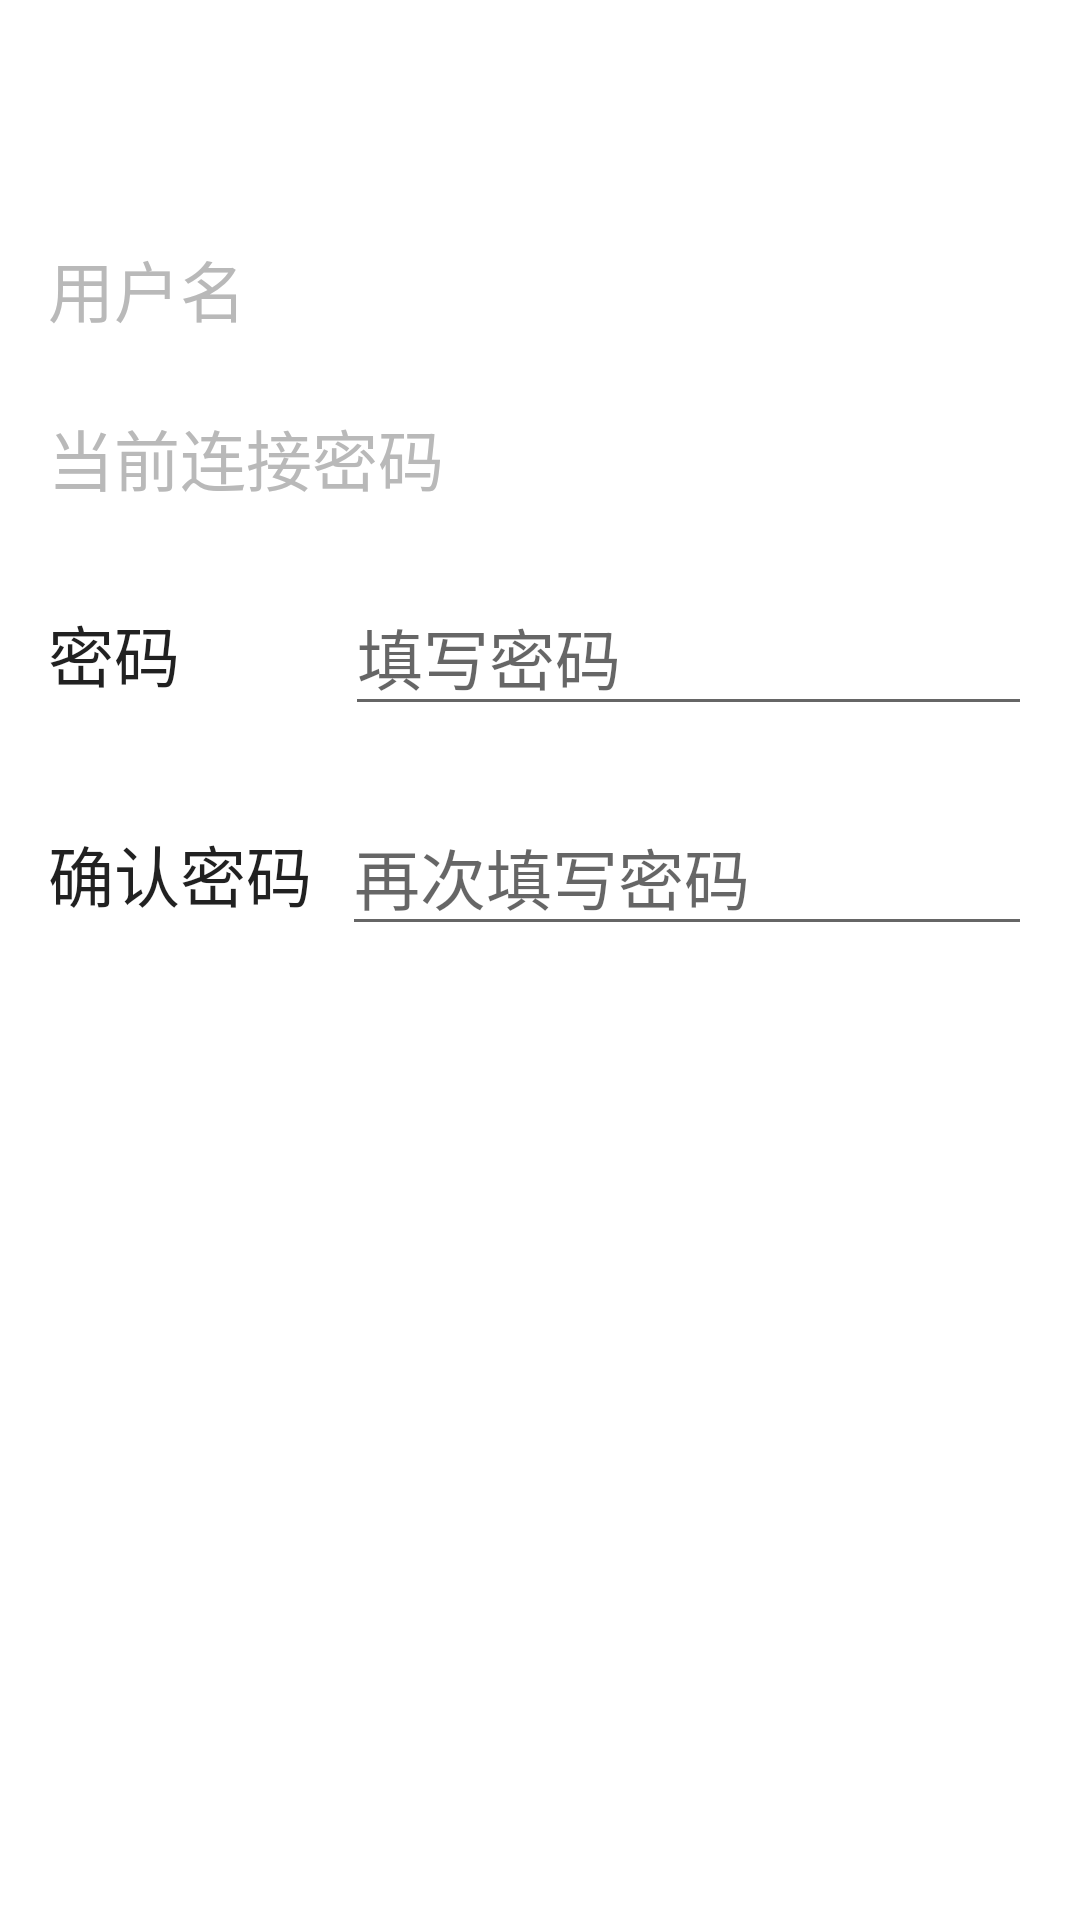

Here is an Android app screen rendered from its layout file. Give the layout XML and the strings, colors and styles it references.
<!-- AndroidManifest.xml: application theme AppTheme -->
<!-- res/layout/connectpasswordactivity.xml -->
<?xml version="1.0" encoding="utf-8"?>
<LinearLayout xmlns:android="http://schemas.android.com/apk/res/android"
    android:orientation="vertical"
    android:layout_width="match_parent"
    android:layout_height="match_parent"
    android:background="#ffffffff"
    android:paddingLeft="@dimen/activity_horizontal_margin"
    android:paddingRight="@dimen/activity_horizontal_margin">

    <LinearLayout
        android:layout_marginTop="80dp"
        android:orientation="horizontal"
        android:layout_width="match_parent"
        android:layout_height="wrap_content">


        <TextView
            android:text="用户名"
            android:textAppearance="?android:attr/textAppearanceLarge"
            android:layout_width="wrap_content"
            android:layout_height="wrap_content"
            android:textColor="#ffb9b9b9" />

        <TextView
            android:id="@+id/userNameInSettingTv"
            android:textAppearance="?android:attr/textAppearanceLarge"
            android:layout_width="wrap_content"
            android:layout_height="wrap_content"
            android:textColor="#ffb9b9b9"
            android:layout_marginLeft="@dimen/activity_horizontal_margin" />

    </LinearLayout>

    <LinearLayout
        android:layout_marginTop="24dp"
        android:orientation="horizontal"
        android:layout_width="match_parent"
        android:layout_height="wrap_content">


        <TextView
            android:text="当前连接密码"
            android:textAppearance="?android:attr/textAppearanceLarge"
            android:layout_width="wrap_content"
            android:layout_height="wrap_content"
            android:textColor="#ffb9b9b9" />

        <TextView
            android:id="@+id/connectPasswordTv"
            android:textAppearance="?android:attr/textAppearanceLarge"
            android:layout_width="wrap_content"
            android:layout_height="wrap_content"
            android:textColor="#ffb9b9b9"
            android:layout_marginLeft="@dimen/activity_horizontal_margin" />

    </LinearLayout>

    <LinearLayout
        android:paddingTop="24dp"
        android:layout_width="match_parent"
        android:layout_height="wrap_content"

        >

        <TextView
            android:layout_width="wrap_content"
            android:layout_height="wrap_content"
            android:textAppearance="?android:attr/textAppearanceLarge"
            android:text="密码" />

        <EditText
            android:id="@+id/setConnectPasswordEt"
            android:layout_marginLeft="55dp"
            android:layout_width="match_parent"
            android:layout_height="wrap_content"
            android:textAppearance="?android:attr/textAppearanceLarge"
            android:hint="填写密码"
            android:inputType="numberPassword"
            android:maxLength="4"
            />


    </LinearLayout>

    <LinearLayout
        android:paddingTop="24dp"
        android:layout_width="match_parent"
        android:layout_height="wrap_content"

        >

        <TextView
            android:layout_width="wrap_content"
            android:layout_height="wrap_content"
            android:textAppearance="?android:attr/textAppearanceLarge"
            android:text="确认密码" />

        <EditText
            android:id="@+id/confirmConnectPasswordEt"
            android:layout_marginLeft="10dp"
            android:layout_width="match_parent"
            android:layout_height="wrap_content"
            android:textAppearance="?android:attr/textAppearanceLarge"
            android:hint="再次填写密码"
            android:inputType="numberPassword"
            android:maxLength="4"

            />


    </LinearLayout>


</LinearLayout>
<!-- resources referenced by this layout -->
<resources>
  <dimen name="activity_horizontal_margin">16dp</dimen>
</resources>
